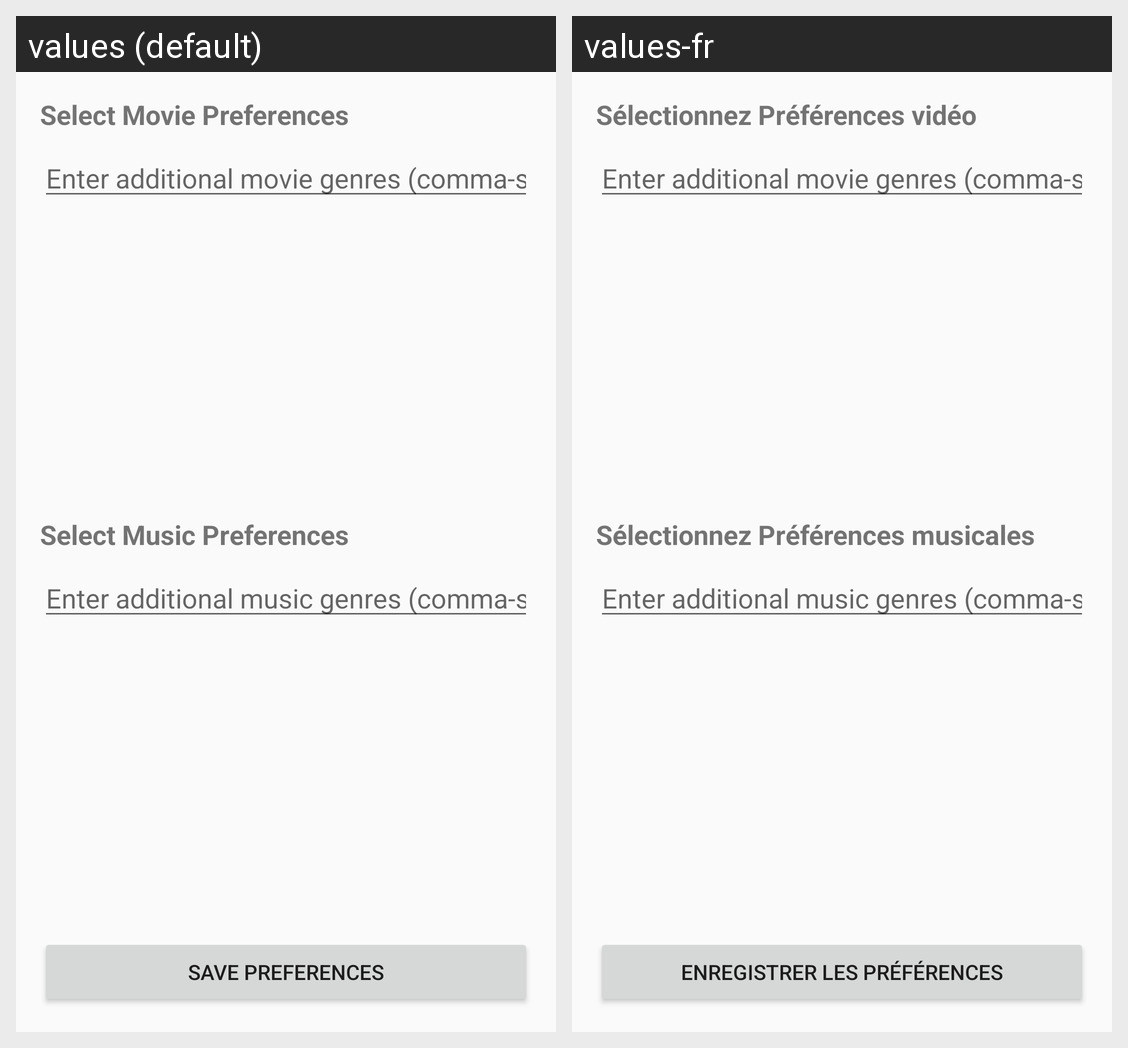

For this localized Android screen grid, give each drawn string resource with its value in every locale shown.
Android screen res/layout/activity_preference_selection.xml rendered under 2 locales, left to right: values (default), values-fr. Device: Nexus 5 (rendered at 1080×1920; each locale shown at half size, 540×960, under a caption strip naming it); theme AppTheme.
Strings drawn on this screen, with the default value and each locale's value (text and hints the layout hard-codes, and strings that could not be matched under every locale, appear in the picture but are not listed):

select_movie_preferences
  values: Select Movie Preferences
  values-fr: Sélectionnez Préférences vidéo

select_music_preferences
  values: Select Music Preferences
  values-fr: Sélectionnez Préférences musicales

save_preferences
  values: Save Preferences
  values-fr: Enregistrer les préférences
